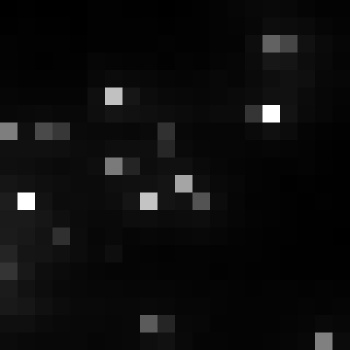

Data behind this chart, as committed beside it:
, xmin, ymin, lat, lon, area, perimeter, max_nanowatts, min_nanowatts, moonlight_illumination, clear_sky_confidence, mean_nanowatts
0, 777, 3085, -4.288, -4.288, 1.0, 0.0, 64.87, 0.8087, 11.82, 0.0, 5.037
